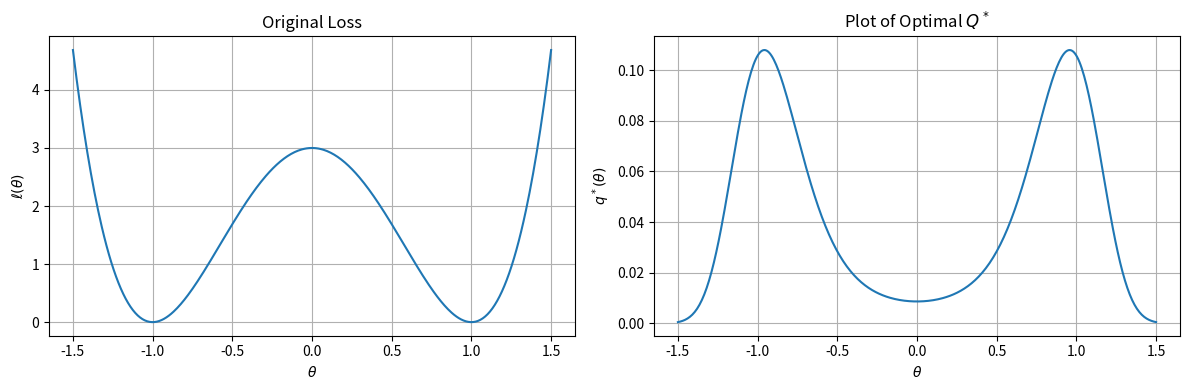

Write the Python code that produced this figure.
import numpy as np
import matplotlib.pyplot as plt
import scipy.integrate as spi

# Define a polynomial function of degree 4
def loss(x):
    return 3*(x + 1) ** 2 * (x - 1) ** 2

def refrence_pdf(x):
    return -0.5* x**2

def potential(x,reg_para=1):
    return loss(x)-reg_para*refrence_pdf(x)


# Generate x values
a =-1.5
b = 1.5
x = np.linspace(a, b, 400)  # Adjust the range as needed

# Calculate corresponding y values using the function
y = loss(x)

# Calculate y values for exp(-f(x))
Z, _ = spi.quad(potential, a, b)
y_exp = 1/Z * np.exp(-potential(x))

# Create a figure with two subplots
fig, (ax1, ax2) = plt.subplots(1, 2, figsize=(12, 4))

# Plot the original function in the first subplot
ax1.plot(x, y, label='loss')
ax1.set_xlabel(r'$\theta$')
ax1.set_ylabel(r'$\ell(\theta)$')
ax1.set_title('Original Loss')
#ax1.axvline(x=0, color='red', linestyle='--', label='Change Point at x=0')
#ax1.scatter([-1, 1], [1, 1], color='green', label='Local Minima at x=-1 and x=1')
#ax1.legend()
ax1.grid(True)

# Plot the exp(-f(x)) in the second subplot
ax2.plot(x, y_exp, label=r'$q^*$')
ax2.set_xlabel(r'$\theta$')
ax2.set_ylabel(r'$q^*(\theta)$')
ax2.set_title(r'Plot of Optimal $Q^*$')
#ax2.axvline(x=0, color='red', linestyle='--', label='Change Point at x=0')
#ax2.legend()
ax2.grid(True)

# Adjust layout for better visualization
plt.tight_layout()

# Show the plots
plt.show()
